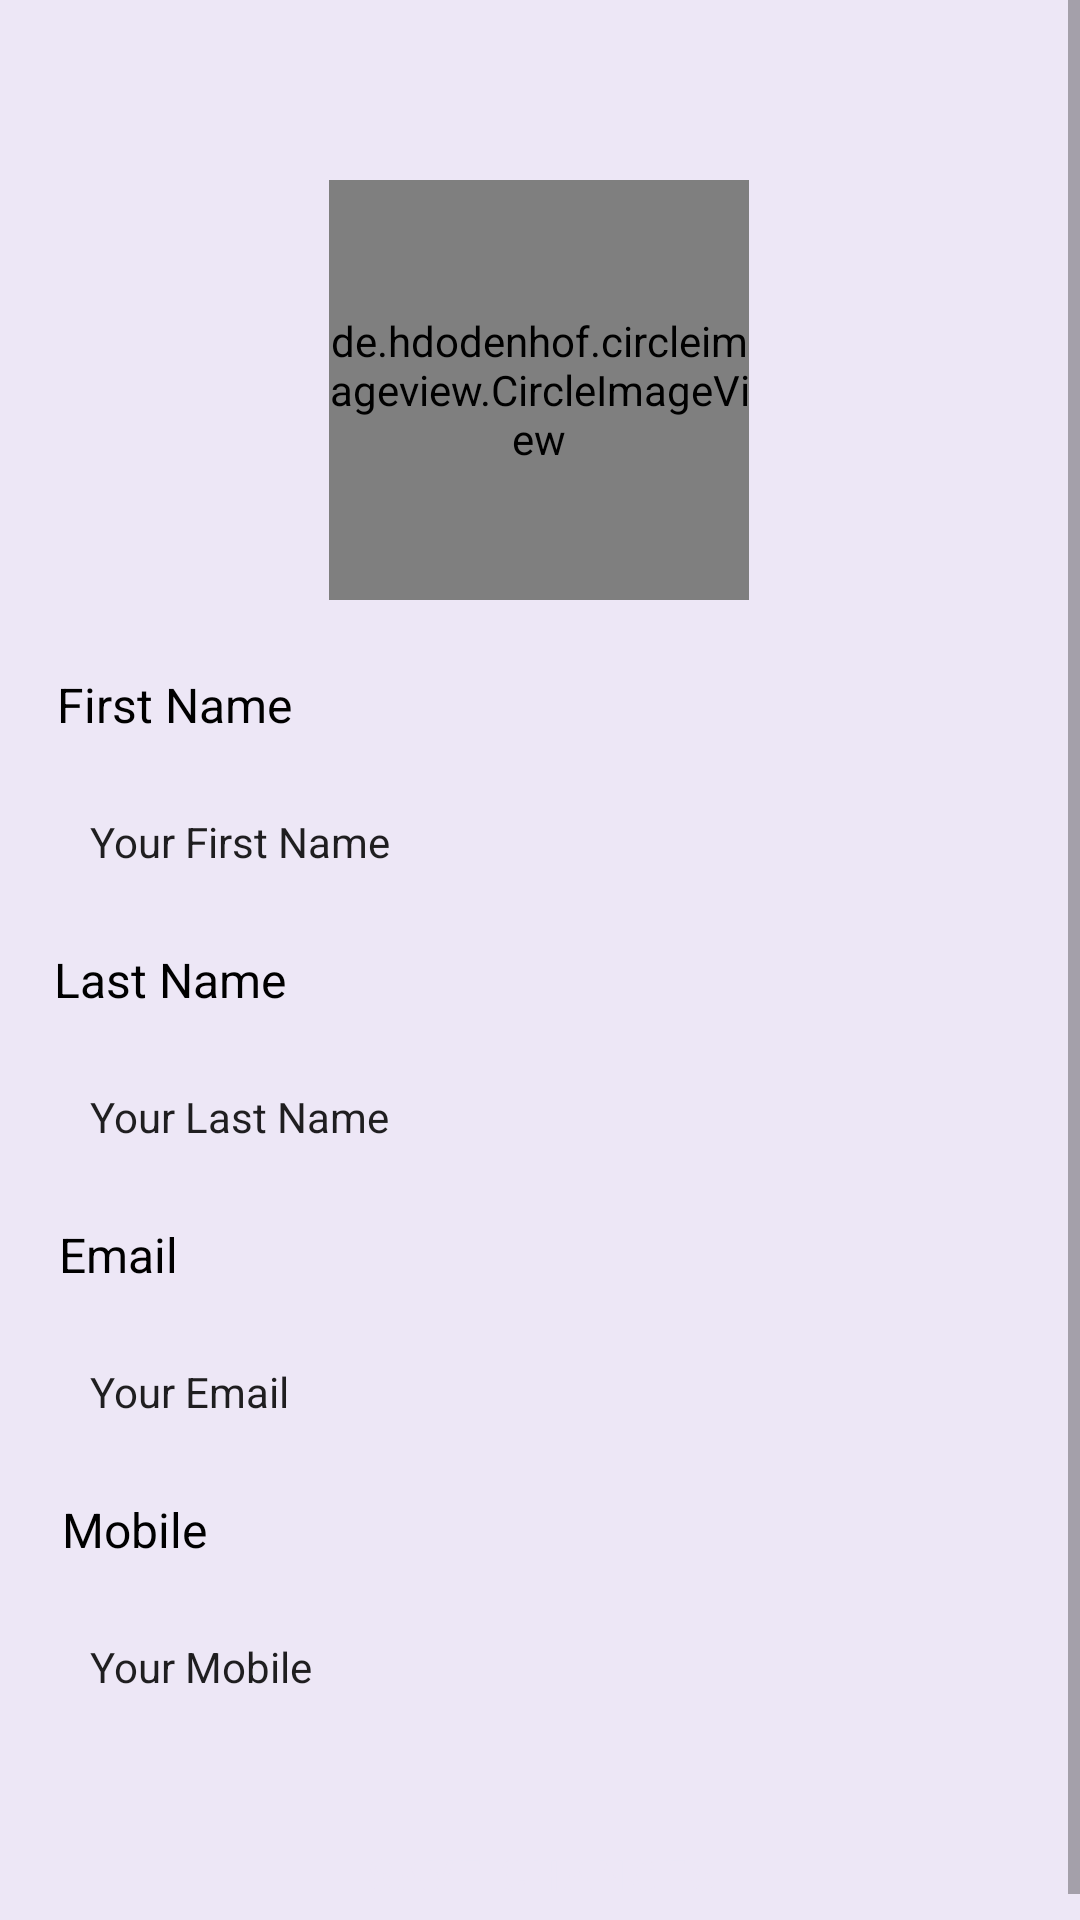

Here is an Android app screen rendered from its layout file. Give the layout XML and the strings, colors and styles it references.
<!-- AndroidManifest.xml: activity theme Theme.MoneyCare.WithActionBar -->
<!-- res/layout/activity_profile.xml -->
<?xml version="1.0" encoding="utf-8"?>
<ScrollView android:layout_width="match_parent"
    android:layout_height="fill_parent"
    xmlns:android="http://schemas.android.com/apk/res/android"
    xmlns:app="http://schemas.android.com/apk/res-auto"
    xmlns:tools="http://schemas.android.com/tools">

    <androidx.constraintlayout.widget.ConstraintLayout

        android:layout_width="match_parent"
        android:layout_height="match_parent"
        android:theme="@style/Theme.MoneyCare.WithActionBar"
        tools:context=".ProfileActivity">

        <de.hdodenhof.circleimageview.CircleImageView
            android:id="@+id/imageView"
            android:layout_width="140dp"
            android:layout_height="140dp"
            android:layout_marginTop="60dp"
            android:src="@drawable/user"
            app:layout_constraintEnd_toEndOf="parent"
            app:layout_constraintHorizontal_bias="0.498"
            app:layout_constraintStart_toStartOf="parent"
            app:layout_constraintTop_toTopOf="parent" />

        <TextView
            android:id="@+id/textView"
            android:layout_width="wrap_content"
            android:layout_height="wrap_content"
            android:layout_marginStart="6dp"
            android:layout_marginTop="24dp"
            android:paddingBottom="10dp"
            android:text="First Name"
            android:textColor="@color/black"
            android:textSize="16sp"
            app:layout_constraintEnd_toEndOf="parent"
            app:layout_constraintHorizontal_bias="0.047"
            app:layout_constraintStart_toStartOf="parent"
            app:layout_constraintTop_toBottomOf="@+id/imageView" />

        <EditText
            android:id="@+id/pro_firstName"
            android:layout_width="match_parent"
            android:layout_height="50dp"
            android:layout_marginLeft="20dp"
            android:layout_marginRight="20dp"
            android:background="@drawable/et_custom"
            android:ems="10"
            android:includeFontPadding="true"
            android:inputType="textPersonName"
            android:paddingStart="10dp"
            android:text="Your First Name"
            android:textAlignment="textStart"
            android:textSize="14sp"
            app:layout_constraintEnd_toEndOf="parent"
            app:layout_constraintHorizontal_bias="0.441"
            app:layout_constraintStart_toStartOf="parent"
            app:layout_constraintTop_toBottomOf="@+id/textView" />

        <TextView
            android:id="@+id/textView1"
            android:layout_width="wrap_content"
            android:layout_height="wrap_content"
            android:layout_marginStart="6dp"
            android:layout_marginTop="10dp"
            android:paddingBottom="10dp"
            android:text="Last Name"
            android:textColor="@color/black"
            android:textSize="16sp"
            app:layout_constraintEnd_toEndOf="parent"
            app:layout_constraintHorizontal_bias="0.043"
            app:layout_constraintStart_toStartOf="parent"
            app:layout_constraintTop_toBottomOf="@+id/pro_firstName" />

        <EditText
            android:id="@+id/pro_lastName"
            android:layout_width="match_parent"
            android:layout_height="50dp"
            android:layout_marginLeft="20dp"
            android:layout_marginRight="20dp"
            android:background="@drawable/et_custom"
            android:ems="10"
            android:includeFontPadding="true"
            android:inputType="textPersonName"
            android:paddingStart="10dp"
            android:text="Your Last Name"
            android:textAlignment="textStart"
            android:textSize="14sp"
            app:layout_constraintEnd_toEndOf="parent"
            app:layout_constraintHorizontal_bias="0.441"
            app:layout_constraintStart_toStartOf="parent"
            app:layout_constraintTop_toBottomOf="@+id/textView1" />

        <TextView
            android:id="@+id/textView2"
            android:layout_width="wrap_content"
            android:layout_height="wrap_content"
            android:layout_marginStart="6dp"
            android:layout_marginTop="10dp"
            android:paddingBottom="10dp"
            android:text="Email"
            android:textColor="@color/black"
            android:textSize="16sp"
            app:layout_constraintEnd_toEndOf="parent"
            app:layout_constraintHorizontal_bias="0.044"
            app:layout_constraintStart_toStartOf="parent"
            app:layout_constraintTop_toBottomOf="@+id/pro_lastName" />

        <EditText
            android:id="@+id/pro_email"
            android:layout_width="match_parent"
            android:layout_height="50dp"
            android:layout_marginLeft="20dp"
            android:layout_marginRight="20dp"
            android:background="@drawable/et_custom"
            android:ems="10"
            android:includeFontPadding="true"
            android:inputType="textEmailAddress"
            android:paddingStart="10dp"
            android:text="Your Email"
            android:textAlignment="textStart"
            android:textSize="14sp"
            app:layout_constraintEnd_toEndOf="parent"
            app:layout_constraintHorizontal_bias="0.441"
            app:layout_constraintStart_toStartOf="parent"
            app:layout_constraintTop_toBottomOf="@+id/textView2" />

        <TextView
            android:id="@+id/textView3"
            android:layout_width="wrap_content"
            android:layout_height="wrap_content"
            android:layout_marginStart="5dp"
            android:layout_marginTop="10dp"
            android:paddingBottom="10dp"
            android:text="Mobile"
            android:textColor="@color/black"
            android:textSize="16sp"
            app:layout_constraintEnd_toEndOf="parent"
            app:layout_constraintHorizontal_bias="0.051"
            app:layout_constraintStart_toStartOf="parent"
            app:layout_constraintTop_toBottomOf="@+id/pro_email" />

        <EditText
            android:id="@+id/pro_mobile"
            android:layout_width="match_parent"
            android:layout_height="50dp"
            android:layout_marginLeft="20dp"
            android:layout_marginRight="20dp"
            android:layout_marginBottom="20dp"
            android:background="@drawable/et_custom"
            android:ems="10"
            android:includeFontPadding="true"
            android:inputType="phone"
            android:paddingStart="10dp"
            android:text="Your Mobile"
            android:textAlignment="textStart"
            android:textSize="14sp"
            app:layout_constraintBottom_toTopOf="@+id/btnSaveChanges"
            app:layout_constraintEnd_toEndOf="parent"
            app:layout_constraintHorizontal_bias="0.441"
            app:layout_constraintStart_toStartOf="parent"
            app:layout_constraintTop_toBottomOf="@+id/textView3" />

        <Button
            android:id="@+id/btnSaveChanges"
            android:layout_width="300dp"
            android:layout_height="wrap_content"
            android:background="@drawable/btn_custom"
            android:text="Save Changes"
            android:textAlignment="center"
            app:layout_constraintBottom_toBottomOf="parent"
            app:layout_constraintEnd_toEndOf="parent"
            app:layout_constraintHorizontal_bias="0.504"
            app:layout_constraintStart_toStartOf="parent"
            app:layout_constraintTop_toBottomOf="@+id/pro_mobile"
            app:layout_constraintVertical_bias="0.47" />

        <TextView
            android:id="@+id/pro_msgSaved"
            android:layout_width="match_parent"
            android:layout_height="match_parent"
            android:layout_marginTop="10dp"
            android:gravity="center_horizontal"
            android:text="All changes saved!!"
            android:textColor="#228326"
            android:textSize="14dp"
            android:visibility="invisible"
            app:layout_constraintEnd_toEndOf="parent"
            app:layout_constraintHorizontal_bias="0.0"
            app:layout_constraintStart_toStartOf="parent"
            app:layout_constraintTop_toTopOf="parent">

        </TextView>

    </androidx.constraintlayout.widget.ConstraintLayout>
</ScrollView>
<!-- resources referenced by this layout -->
<resources>
  <color name="black">#FF000000</color>
  <style name="Theme.MoneyCare.WithActionBar" parent="Theme.MaterialComponents.DayNight.DarkActionBar">
          
          <item name="colorPrimary">@color/purple_500</item>
          <item name="colorPrimaryVariant">@color/purple_700</item>
          <item name="colorOnPrimary">@color/background</item>
          
          <item name="colorSecondary">@color/teal_200</item>
          <item name="colorSecondaryVariant">@color/teal_700</item>
          <item name="colorOnSecondary">@color/black</item>
          <item name="android:windowBackground">@color/background</item>
          
          <item name="android:statusBarColor" tools:targetApi="l">?attr/colorPrimaryVariant</item>
          
      </style>
  <color name="purple_500">#FF6200EE</color>
  <color name="purple_700">#FF3700B3</color>
  <color name="background">#ede7f6</color>
  <color name="teal_200">#FF03DAC5</color>
  <color name="teal_700">#FF018786</color>
</resources>
